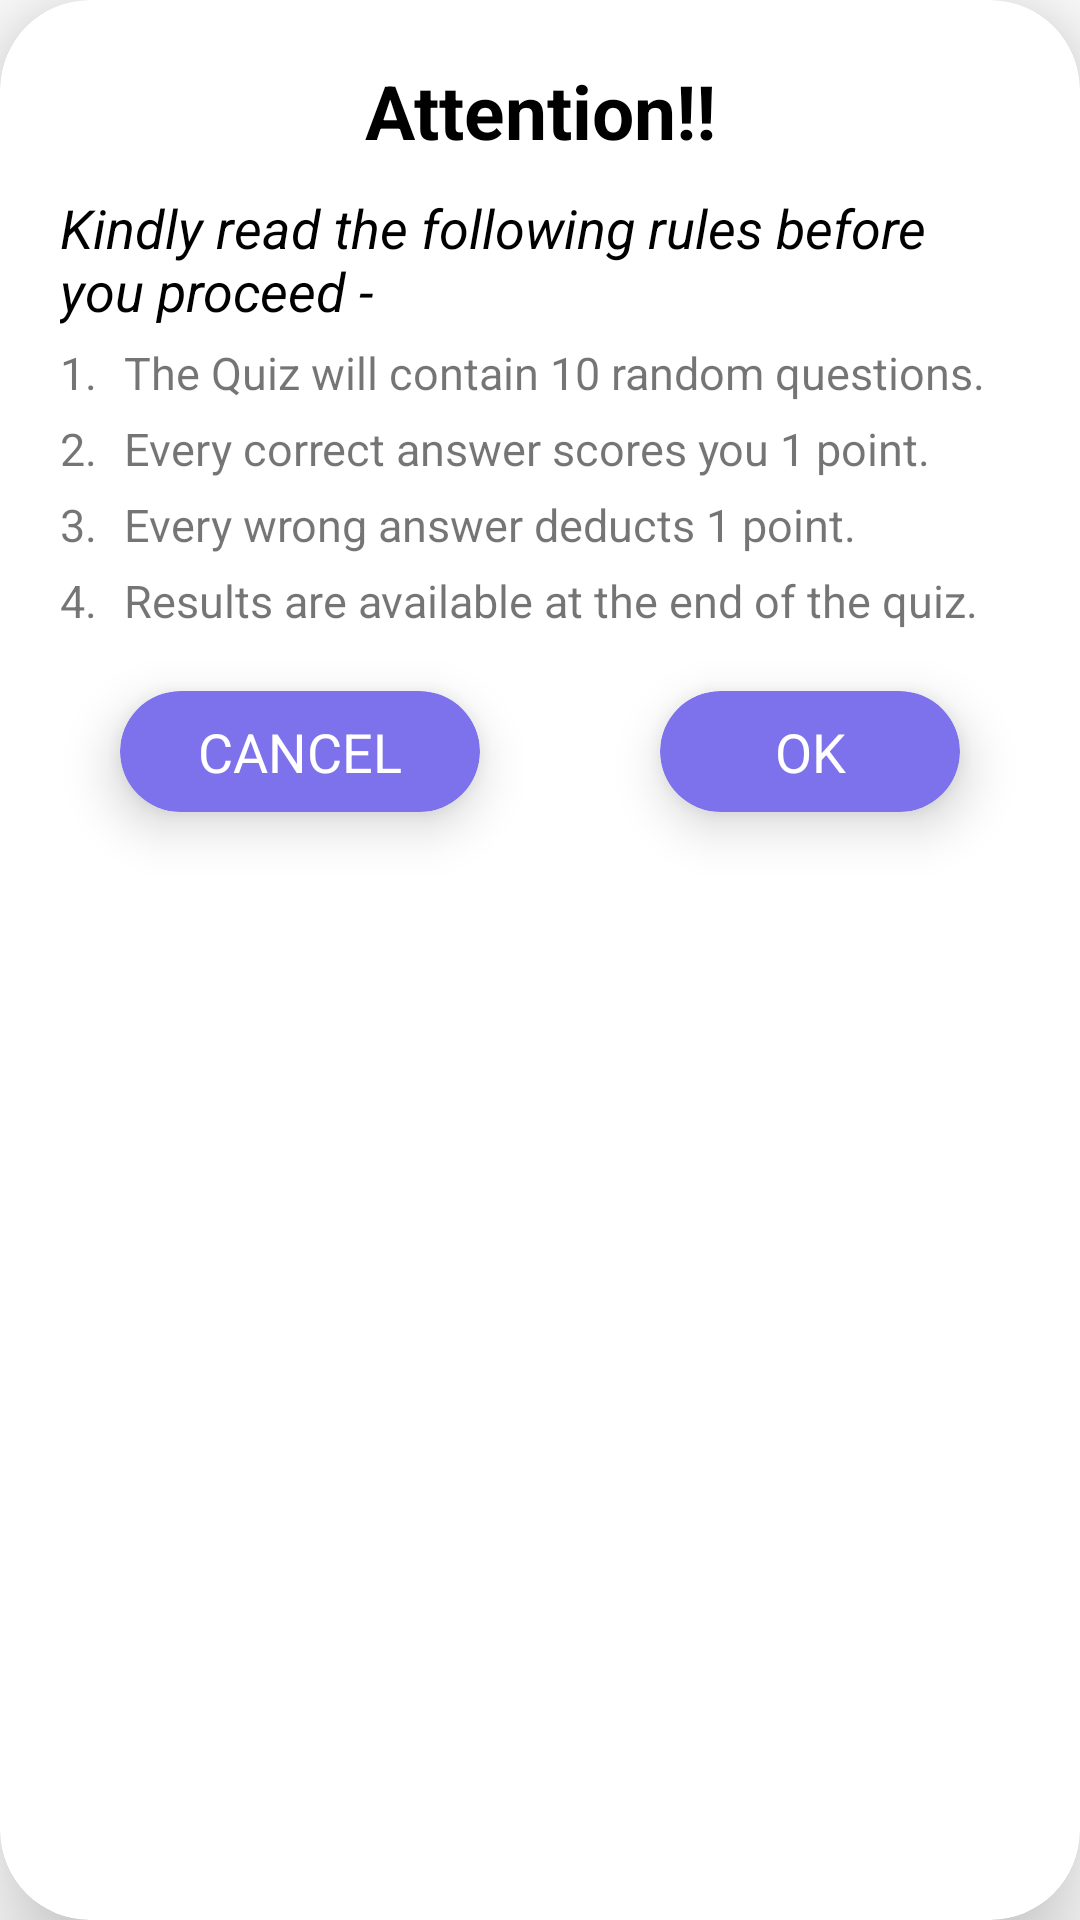

The Android layout XML behind this screen, and the referenced resources:
<!-- AndroidManifest.xml: application theme Theme.QuizApp -->
<!-- res/layout/category_dialog.xml -->
<?xml version="1.0" encoding="utf-8"?>
<androidx.cardview.widget.CardView xmlns:android="http://schemas.android.com/apk/res/android"
    xmlns:app="http://schemas.android.com/apk/res-auto"
    android:layout_width="match_parent"
    android:layout_height="match_parent"
    app:cardCornerRadius="30dp"
    app:cardElevation="20dp">

    <RelativeLayout
        android:layout_width="match_parent"
        android:layout_height="match_parent"
        android:layout_gravity="center"
        android:padding="20dp">

        <TextView
            android:id="@+id/attentionText"
            android:layout_width="match_parent"
            android:layout_height="wrap_content"
            android:text="Attention!!"
            android:textAlignment="center"
            android:textColor="@color/black"
            android:textSize="25sp"
            android:textStyle="bold" />

        <LinearLayout
            android:id="@+id/rulesLL"
            android:layout_width="match_parent"
            android:layout_height="wrap_content"
            android:layout_below="@id/attentionText"
            android:layout_marginTop="10dp"
            android:orientation="vertical">

            <TextView
                android:id="@+id/instructionsText"
                android:layout_width="match_parent"
                android:layout_height="wrap_content"
                android:text="Kindly read the following rules before you proceed - "
                android:textColor="@color/black"
                android:textSize="18sp"
                android:textStyle="italic" />

            
            <LinearLayout
                android:layout_width="match_parent"
                android:layout_height="wrap_content"
                android:layout_marginTop="5dp"
                android:weightSum="15">

                <TextView
                    android:layout_width="0dp"
                    android:layout_height="match_parent"
                    android:layout_weight="1"
                    android:text="1."
                    android:textSize="15sp" />

                <TextView
                    android:layout_width="0dp"
                    android:layout_height="match_parent"
                    android:layout_weight="14"
                    android:text="@string/rule_1"
                    android:textSize="15sp" />
            </LinearLayout>

            
            <LinearLayout
                android:layout_width="match_parent"
                android:layout_height="wrap_content"
                android:layout_marginTop="5dp"
                android:weightSum="15">

                <TextView
                    android:layout_width="0dp"
                    android:layout_height="match_parent"
                    android:layout_weight="1"
                    android:text="2."
                    android:textSize="15sp" />

                <TextView
                    android:layout_width="0dp"
                    android:layout_height="match_parent"
                    android:layout_weight="14"
                    android:text="@string/rule_2"
                    android:textSize="15sp" />
            </LinearLayout>

            
            <LinearLayout
                android:layout_width="match_parent"
                android:layout_height="wrap_content"
                android:layout_marginTop="5dp"
                android:weightSum="15">

                <TextView
                    android:layout_width="0dp"
                    android:layout_height="match_parent"
                    android:layout_weight="1"
                    android:text="3."
                    android:textSize="15sp" />

                <TextView
                    android:layout_width="0dp"
                    android:layout_height="match_parent"
                    android:layout_weight="14"
                    android:text="@string/rule_3"
                    android:textSize="15sp" />
            </LinearLayout>

            
            <LinearLayout
                android:layout_width="match_parent"
                android:layout_height="wrap_content"
                android:layout_marginTop="5dp"
                android:weightSum="15">

                <TextView
                    android:layout_width="0dp"
                    android:layout_height="match_parent"
                    android:layout_weight="1"
                    android:text="4."
                    android:textSize="15sp" />

                <TextView
                    android:layout_width="0dp"
                    android:layout_height="match_parent"
                    android:layout_weight="14"
                    android:text="@string/rule_4"
                    android:textSize="15sp" />
            </LinearLayout>

        </LinearLayout>

        <androidx.cardview.widget.CardView
            android:layout_width="120dp"
            android:layout_height="wrap_content"
            android:layout_below="@id/rulesLL"
            android:layout_alignParentStart="true"
            android:layout_margin="20dp"
            app:cardBackgroundColor="#7d72ec"
            app:cardCornerRadius="30dp"
            app:cardElevation="10dp">

            <LinearLayout
                android:layout_width="match_parent"
                android:layout_height="match_parent"
                android:orientation="horizontal"
                android:paddingTop="3dp"
                android:paddingBottom="3dp">

                <TextView
                    android:id="@+id/cancelButton"
                    android:layout_width="0dp"
                    android:layout_height="wrap_content"
                    android:layout_margin="5dp"
                    android:layout_weight="1"
                    android:gravity="center"
                    android:text="CANCEL"
                    android:textColor="@color/white"
                    android:textSize="18sp" />

            </LinearLayout>
        </androidx.cardview.widget.CardView>

        <androidx.cardview.widget.CardView
            android:layout_width="100dp"
            android:layout_height="wrap_content"
            android:layout_below="@id/rulesLL"
            android:layout_alignParentEnd="true"
            android:layout_margin="20dp"
            app:cardBackgroundColor="#7d72ec"
            app:cardCornerRadius="30dp"
            app:cardElevation="10dp">

            <LinearLayout
                android:layout_width="match_parent"
                android:layout_height="match_parent"
                android:orientation="horizontal"
                android:paddingTop="3dp"
                android:paddingBottom="3dp">

                <TextView
                    android:id="@+id/okButton"
                    android:layout_width="0dp"
                    android:layout_height="wrap_content"
                    android:layout_margin="5dp"
                    android:layout_weight="1"
                    android:gravity="center"
                    android:text="OK"
                    android:textColor="@color/white"
                    android:textSize="18sp" />

            </LinearLayout>
        </androidx.cardview.widget.CardView>

    </RelativeLayout>

</androidx.cardview.widget.CardView>
<!-- resources referenced by this layout -->
<resources>
  <string name="rule_1">The Quiz will contain 10 random questions.</string>
  <string name="rule_2">Every correct answer scores you 1 point.</string>
  <string name="rule_3">Every wrong answer deducts 1 point.</string>
  <string name="rule_4">Results are available at the end of the quiz.</string>
  <style name="Theme.QuizApp" parent="Theme.MaterialComponents.DayNight.NoActionBar">
          
          <item name="colorPrimary">@color/purple_500</item>
          <item name="colorPrimaryVariant">@color/purple_700</item>
          <item name="colorOnPrimary">@color/white</item>
          
          <item name="colorSecondary">@color/teal_200</item>
          <item name="colorSecondaryVariant">@color/teal_700</item>
          <item name="colorOnSecondary">@color/black</item>
          
          <item name="android:statusBarColor">?attr/colorPrimaryVariant</item>
          <item name="android:windowFullscreen">true</item>
          
          <item name="android:windowAnimationStyle">@style/ActivityFadeAnimation</item>
      </style>
  <style name="ActivityFadeAnimation" parent="@android:style/Animation.Activity">
          <item name="android:activityOpenEnterAnimation">@android:anim/fade_in</item>
          <item name="android:activityOpenExitAnimation">@android:anim/fade_out</item>
          <item name="android:activityCloseEnterAnimation">@android:anim/fade_in</item>
          <item name="android:activityCloseExitAnimation">@android:anim/fade_out</item>
      </style>
  <!-- not gathered from this repository: default colours our renderer supplied (Android Studio template values) -->
  <color name="purple_500">#FF6200EE</color>
  <color name="purple_700">#FF3700B3</color>
  <color name="teal_200">#FF03DAC5</color>
  <color name="teal_700">#FF018786</color>
  <color name="black">#FF000000</color>
  <color name="white">#FFFFFFFF</color>
</resources>
